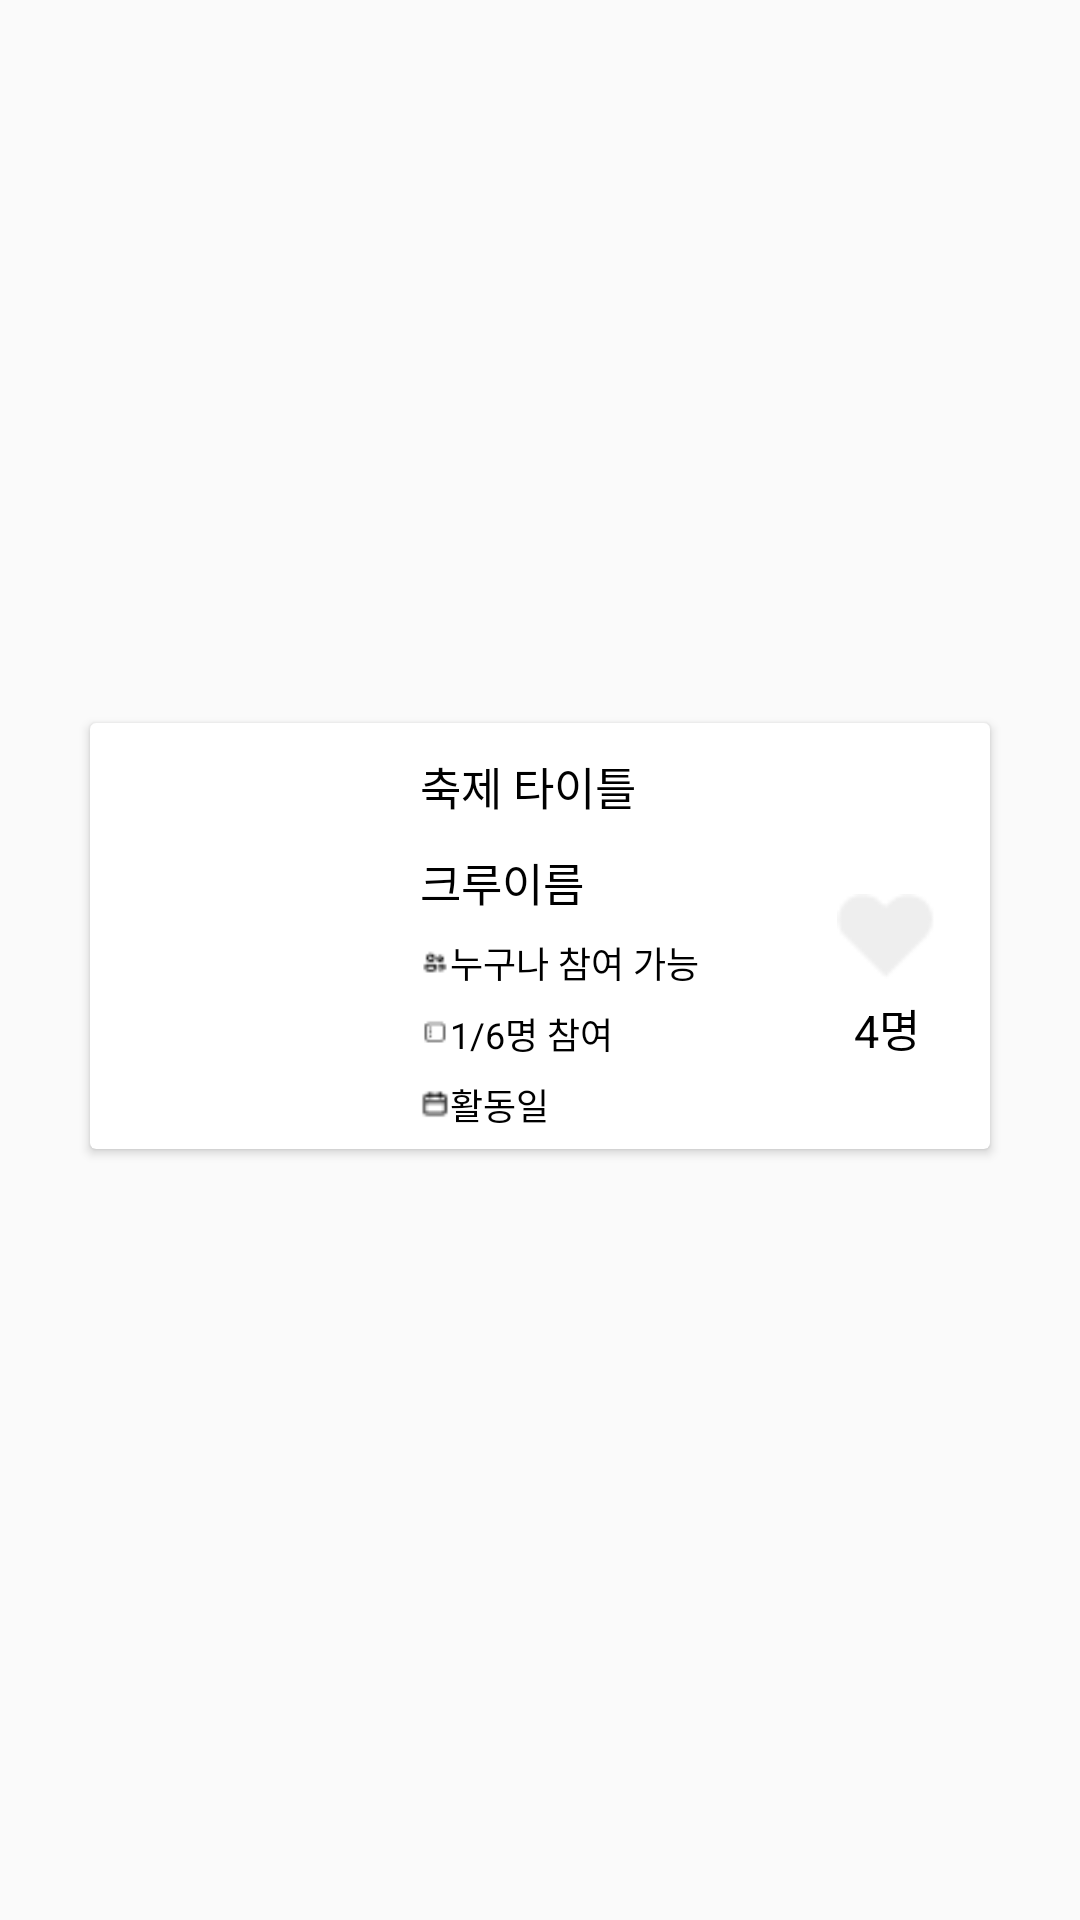

Layout XML and referenced resources for this Android screen:
<!-- AndroidManifest.xml: application theme Theme.Tour -->
<!-- res/layout/fragment_recycle_crew.xml -->
<?xml version="1.0" encoding="utf-8"?>
<androidx.constraintlayout.widget.ConstraintLayout xmlns:android="http://schemas.android.com/apk/res/android"
    android:layout_width="match_parent"
    android:layout_height="wrap_content"
    xmlns:app="http://schemas.android.com/apk/res-auto">

    <androidx.cardview.widget.CardView
        android:layout_width="0dp"
        android:layout_height="wrap_content"
        app:layout_constraintTop_toTopOf="parent"
        app:layout_constraintStart_toStartOf="parent"
        app:layout_constraintEnd_toEndOf="parent"
        app:layout_constraintBottom_toBottomOf="parent"
        android:layout_marginBottom="16dp"
        android:layout_marginStart="30dp"
        android:layout_marginEnd="30dp"
        android:background="@drawable/tv_outside_stroke_black">


        <androidx.constraintlayout.widget.ConstraintLayout
            android:id="@+id/crew_list"
            android:layout_width="match_parent"
            android:layout_height="match_parent"
            android:background="?attr/selectableItemBackground">


            <ImageView
                android:id="@+id/crew_view_image"
                android:layout_width="100dp"
                android:layout_height="0dp"
                android:scaleType="centerCrop"
                android:background="@drawable/ic_launcher_background"
                app:layout_constraintBottom_toBottomOf="parent"
                app:layout_constraintStart_toStartOf="parent"
                app:layout_constraintTop_toTopOf="parent"/>

            <LinearLayout
                android:id="@+id/crew_info"
                android:layout_width="0dp"
                android:layout_height="match_parent"
                android:orientation="vertical"
                android:paddingStart="10dp"
                android:paddingTop="10dp"
                app:layout_constraintStart_toEndOf="@+id/crew_view_image"
                app:layout_constraintTop_toTopOf="parent"
                app:layout_constraintEnd_toStartOf="@id/fl_dibs_frame">

                <TextView
                    android:id="@+id/festival_title"
                    android:layout_width="match_parent"
                    android:layout_height="wrap_content"
                    android:text="축제 타이틀"
                    android:textColor="@color/black"
                    android:textSize="15sp"
                    android:layout_marginEnd="5dp"
                    android:ellipsize="end"/>

                <TextView
                    android:id="@+id/crew_name"
                    android:layout_width="match_parent"
                    android:layout_height="wrap_content"
                    android:layout_marginTop="10dp"
                    android:ellipsize="end"
                    android:layout_marginEnd="5dp"
                    android:text="크루이름"
                    android:textSize="15sp"
                    android:textColor="@color/black" />

                <LinearLayout
                    android:layout_width="wrap_content"
                    android:layout_height="wrap_content"
                    android:orientation="horizontal"
                    android:layout_marginTop="7dp">

                    <ImageView
                        android:layout_width="10dp"
                        android:layout_height="10dp"
                        android:src="@drawable/fluent_people_12_regular"
                        android:layout_gravity="center"/>

                    <TextView
                        android:id="@+id/crew_condition"
                        android:layout_width="wrap_content"
                        android:layout_height="wrap_content"
                        android:text="누구나 참여 가능"
                        android:textColor="@color/black"
                        android:textSize="12sp" />

                </LinearLayout>

                <LinearLayout
                    android:layout_width="wrap_content"
                    android:layout_height="wrap_content"
                    android:orientation="horizontal"
                    android:layout_marginTop="6dp">

                    <ImageView
                        android:layout_width="10dp"
                        android:layout_height="10dp"
                        android:src="@drawable/fluent_calendar_week_numbers_20_regular"
                        android:layout_gravity="center"/>
                    <TextView
                        android:id="@+id/crew_head_count"
                        android:layout_width="wrap_content"
                        android:layout_height="wrap_content"
                        android:text="1/6명 참여"
                        android:textColor="@color/black"
                        android:textSize="12sp" />

                </LinearLayout>

                <LinearLayout
                    android:layout_width="wrap_content"
                    android:layout_height="wrap_content"
                    android:orientation="horizontal"
                    android:layout_marginTop="6dp"
                    android:layout_marginBottom="6dp">

                    <ImageView
                        android:layout_width="10dp"
                        android:layout_height="10dp"
                        android:src="@drawable/uil_calender"
                        android:layout_gravity="center"/>

                    <TextView
                        android:id="@+id/crew_activity_date"
                        android:layout_width="wrap_content"
                        android:layout_height="wrap_content"
                        android:text="활동일"
                        android:textColor="@color/black"
                        android:textSize="12sp" />

                </LinearLayout>

            </LinearLayout>

            <androidx.constraintlayout.widget.ConstraintLayout
                android:id="@+id/fl_dibs_frame"
                android:layout_width="49dp"
                android:layout_height="wrap_content"
                app:layout_constraintTop_toTopOf="parent"
                app:layout_constraintBottom_toBottomOf="parent"
                app:layout_constraintEnd_toEndOf="parent"
                android:layout_marginEnd="10dp"
                android:layout_marginStart="10dp"
                app:layout_constraintStart_toEndOf="@id/crew_info">

                <ImageButton
                    android:id="@+id/crew_dibs_status"
                    android:layout_width="33dp"
                    android:layout_height="39dp"
                    android:layout_gravity="center"
                    android:background="@null"
                    android:src="@drawable/icon_gray_heart"
                    android:scaleType="fitCenter"
                    app:layout_constraintTop_toTopOf="parent"
                    app:layout_constraintEnd_toEndOf="parent"
                    app:layout_constraintStart_toStartOf="parent"
                    app:layout_constraintBottom_toBottomOf="parent"/>

                <TextView
                    android:id="@+id/crew_dibs_count"
                    android:layout_width="wrap_content"
                    android:layout_height="wrap_content"
                    android:text="4명"
                    android:textSize="15sp"
                    android:textColor="@color/black"
                    app:layout_constraintTop_toBottomOf="@id/crew_dibs_status"
                    app:layout_constraintStart_toStartOf="@id/crew_dibs_status"
                    app:layout_constraintEnd_toEndOf="@id/crew_dibs_status"/>

            </androidx.constraintlayout.widget.ConstraintLayout>

        </androidx.constraintlayout.widget.ConstraintLayout>

    </androidx.cardview.widget.CardView>

</androidx.constraintlayout.widget.ConstraintLayout>
<!-- resources referenced by this layout -->
<resources>
  <color name="black">#FF000000</color>
  <!-- drawable fluent_calendar_week_numbers_20_regular: png bitmap (drawable, 216 bytes) -->
  <!-- drawable fluent_people_12_regular: png bitmap (drawable, 250 bytes) -->
  <!-- drawable icon_gray_heart: png bitmap (drawable, 457 bytes) -->
  <!-- drawable tv_outside_stroke_black (drawable) -->
  <?xml version="1.0" encoding="utf-8"?>
  <shape xmlns:android="http://schemas.android.com/apk/res/android">
      <stroke
          android:width="0.5dp"
          android:color="@color/black"/>
      <solid
          android:color="#00000000"/>
      <corners
          android:radius="3dp"/>
  </shape>
  <!-- drawable uil_calender: png bitmap (drawable, 243 bytes) -->
  <style name="Theme.Tour" parent="Theme.AppCompat.Light.NoActionBar">
          
          <item name="colorPrimary">@color/purple_500</item>
          <item name="colorPrimaryVariant">@color/purple_700</item>
          <item name="colorOnPrimary">@color/white</item>
          
          <item name="colorSecondary">@color/teal_200</item>
          <item name="colorSecondaryVariant">@color/teal_700</item>
          <item name="colorOnSecondary">@color/black</item>
          
          <item name="android:windowLightStatusBar">true</item>
          <item name="android:statusBarColor">@color/white</item>
          
          <item name="windowActionBar">false</item>
          <item name="windowNoTitle">true</item>
          
      </style>
  <color name="purple_500">#FF6200EE</color>
  <color name="purple_700">#FF3700B3</color>
  <color name="white">#FFFFFFFF</color>
  <color name="teal_200">#FF03DAC5</color>
  <color name="teal_700">#FF018786</color>
</resources>
